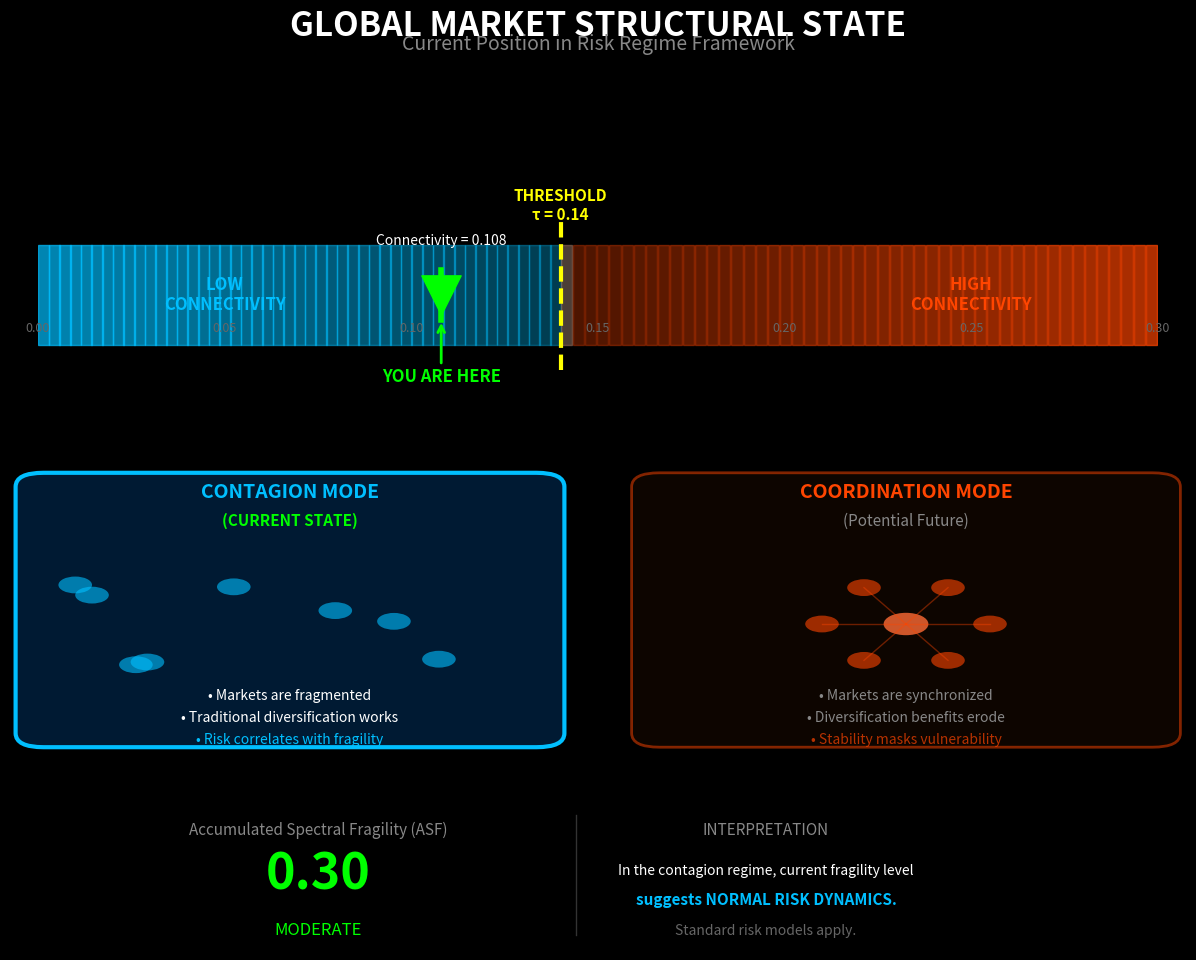

Write Python code to recreate this figure.
"""
Generate Market State Visualization
Creates an informative dashboard showing current regime position
"""
import matplotlib.pyplot as plt
import matplotlib.patches as mpatches
from matplotlib.patches import FancyBboxPatch, Circle, FancyArrowPatch
import numpy as np

# Set up dark theme
plt.style.use('dark_background')

# Current values from analysis
CURRENT_CONNECTIVITY = 0.108
CURRENT_ASF = 0.2982
THRESHOLD = 0.14

fig = plt.figure(figsize=(14, 10))
fig.patch.set_facecolor('#0a0a0a')

# Title
fig.suptitle('GLOBAL MARKET STRUCTURAL STATE', fontsize=24, fontweight='bold', 
             color='white', y=0.96)
fig.text(0.5, 0.92, 'Current Position in Risk Regime Framework', 
         fontsize=14, color='#888888', ha='center')

# ============================================================================
# MAIN GAUGE
# ============================================================================
ax1 = fig.add_axes([0.1, 0.55, 0.8, 0.25])
ax1.set_xlim(0, 0.3)
ax1.set_ylim(-0.5, 1.5)
ax1.axis('off')

# Background gradient bars
# Left side (Contagion - blue)
for i, x in enumerate(np.linspace(0, THRESHOLD, 50)):
    alpha = 0.3 + 0.4 * (1 - i/50)
    ax1.axvspan(x, x + 0.003, ymin=0.3, ymax=0.7, color='#00BFFF', alpha=alpha)

# Right side (Coordination - red/orange)
for i, x in enumerate(np.linspace(THRESHOLD, 0.3, 50)):
    alpha = 0.3 + 0.4 * (i/50)
    ax1.axvspan(x, x + 0.003, ymin=0.3, ymax=0.7, color='#FF4500', alpha=alpha)

# Threshold line
ax1.axvline(THRESHOLD, ymin=0.2, ymax=0.8, color='yellow', linewidth=3, linestyle='--')
ax1.text(THRESHOLD, 1.1, f'THRESHOLD\nτ = {THRESHOLD}', ha='center', fontsize=11, 
         color='yellow', fontweight='bold')

# Current position marker
ax1.scatter([CURRENT_CONNECTIVITY], [0.5], s=800, c='#00FF00', marker='v', zorder=10)
ax1.plot([CURRENT_CONNECTIVITY, CURRENT_CONNECTIVITY], [0.3, 0.7], 
         color='#00FF00', linewidth=4, zorder=9)

# "You are here" annotation
ax1.annotate('YOU ARE HERE', xy=(CURRENT_CONNECTIVITY, 0.3), 
             xytext=(CURRENT_CONNECTIVITY, -0.2),
             ha='center', fontsize=12, fontweight='bold', color='#00FF00',
             arrowprops=dict(arrowstyle='->', color='#00FF00', lw=2))

ax1.text(CURRENT_CONNECTIVITY, 0.9, f'Connectivity = {CURRENT_CONNECTIVITY:.3f}', 
         ha='center', fontsize=10, color='white')

# Labels
ax1.text(0.05, 0.5, 'LOW\nCONNECTIVITY', ha='center', va='center', fontsize=12, 
         color='#00BFFF', fontweight='bold')
ax1.text(0.25, 0.5, 'HIGH\nCONNECTIVITY', ha='center', va='center', fontsize=12, 
         color='#FF4500', fontweight='bold')

# Scale
for x in [0, 0.05, 0.1, 0.15, 0.2, 0.25, 0.3]:
    ax1.text(x, 0.2, f'{x:.2f}', ha='center', fontsize=9, color='#666666')

# ============================================================================
# TWO REGIME PANELS
# ============================================================================
# Left panel - Contagion (Current)
ax2 = fig.add_axes([0.08, 0.22, 0.4, 0.28])
ax2.set_xlim(0, 10)
ax2.set_ylim(0, 10)
ax2.axis('off')

# Panel background with glow for current
rect = FancyBboxPatch((0.2, 0.2), 9.6, 9.6, boxstyle="round,pad=0.1,rounding_size=0.5",
                       facecolor='#001a33', edgecolor='#00BFFF', linewidth=3)
ax2.add_patch(rect)

ax2.text(5, 9, 'CONTAGION MODE', ha='center', fontsize=14, fontweight='bold', color='#00BFFF')
ax2.text(5, 8, '(CURRENT STATE)', ha='center', fontsize=11, color='#00FF00', fontweight='bold')

# Network visualization - scattered nodes
np.random.seed(42)
for _ in range(8):
    x, y = np.random.uniform(1, 9), np.random.uniform(2.5, 6)
    circle = Circle((x, y), 0.3, facecolor='#00BFFF', alpha=0.6)
    ax2.add_patch(circle)

ax2.text(5, 1.8, '• Markets are fragmented', ha='center', fontsize=10, color='white')
ax2.text(5, 1.0, '• Traditional diversification works', ha='center', fontsize=10, color='white')
ax2.text(5, 0.2, '• Risk correlates with fragility', ha='center', fontsize=10, color='#00BFFF')

# Right panel - Coordination
ax3 = fig.add_axes([0.52, 0.22, 0.4, 0.28])
ax3.set_xlim(0, 10)
ax3.set_ylim(0, 10)
ax3.axis('off')

rect2 = FancyBboxPatch((0.2, 0.2), 9.6, 9.6, boxstyle="round,pad=0.1,rounding_size=0.5",
                        facecolor='#1a0a00', edgecolor='#FF4500', linewidth=2, alpha=0.5)
ax3.add_patch(rect2)

ax3.text(5, 9, 'COORDINATION MODE', ha='center', fontsize=14, fontweight='bold', color='#FF4500')
ax3.text(5, 8, '(Potential Future)', ha='center', fontsize=11, color='#888888')

# Network visualization - tightly connected nodes
cx, cy = 5, 4.5
for i in range(6):
    angle = i * np.pi / 3
    x = cx + 1.5 * np.cos(angle)
    y = cy + 1.5 * np.sin(angle)
    circle = Circle((x, y), 0.3, facecolor='#FF4500', alpha=0.6)
    ax3.add_patch(circle)
    # Connect to center
    ax3.plot([cx, x], [cy, y], color='#FF4500', alpha=0.4, linewidth=1)
# Center node
circle = Circle((cx, cy), 0.4, facecolor='#FF6B35', alpha=0.8)
ax3.add_patch(circle)

ax3.text(5, 1.8, '• Markets are synchronized', ha='center', fontsize=10, color='#888888')
ax3.text(5, 1.0, '• Diversification benefits erode', ha='center', fontsize=10, color='#888888')
ax3.text(5, 0.2, '• Stability masks vulnerability', ha='center', fontsize=10, color='#FF4500', alpha=0.7)

# ============================================================================
# BOTTOM PANEL - Current State Summary
# ============================================================================
ax4 = fig.add_axes([0.1, 0.02, 0.8, 0.15])
ax4.set_xlim(0, 10)
ax4.set_ylim(0, 3)
ax4.axis('off')

# ASF value
ax4.text(2.5, 2.3, 'Accumulated Spectral Fragility (ASF)', ha='center', fontsize=11, color='#888888')
ax4.text(2.5, 1.2, f'{CURRENT_ASF:.2f}', ha='center', fontsize=36, fontweight='bold', color='#00FF00')
ax4.text(2.5, 0.3, 'MODERATE', ha='center', fontsize=12, color='#00FF00')

# Interpretation
ax4.text(6.5, 2.3, 'INTERPRETATION', ha='center', fontsize=11, color='#888888')
ax4.text(6.5, 1.5, 'In the contagion regime, current fragility level', ha='center', fontsize=10, color='white')
ax4.text(6.5, 0.9, 'suggests NORMAL RISK DYNAMICS.', ha='center', fontsize=11, fontweight='bold', color='#00BFFF')
ax4.text(6.5, 0.3, 'Standard risk models apply.', ha='center', fontsize=10, color='#666666')

# Divider
ax4.axvline(4.8, ymin=0.1, ymax=0.9, color='#333333', linewidth=1)

# Save
plt.savefig('market_state_dashboard.png', dpi=150, facecolor='#0a0a0a', 
            edgecolor='none', bbox_inches='tight')
plt.close()

print("Dashboard saved to market_state_dashboard.png")
print("\nKey insights shown:")
print(f"  - Current connectivity: {CURRENT_CONNECTIVITY:.3f} (below threshold {THRESHOLD})")
print(f"  - Current regime: CONTAGION (normal risk dynamics)")
print(f"  - Current ASF: {CURRENT_ASF:.2f} (moderate)")
print("  - Implications: Traditional diversification works, standard models apply")
